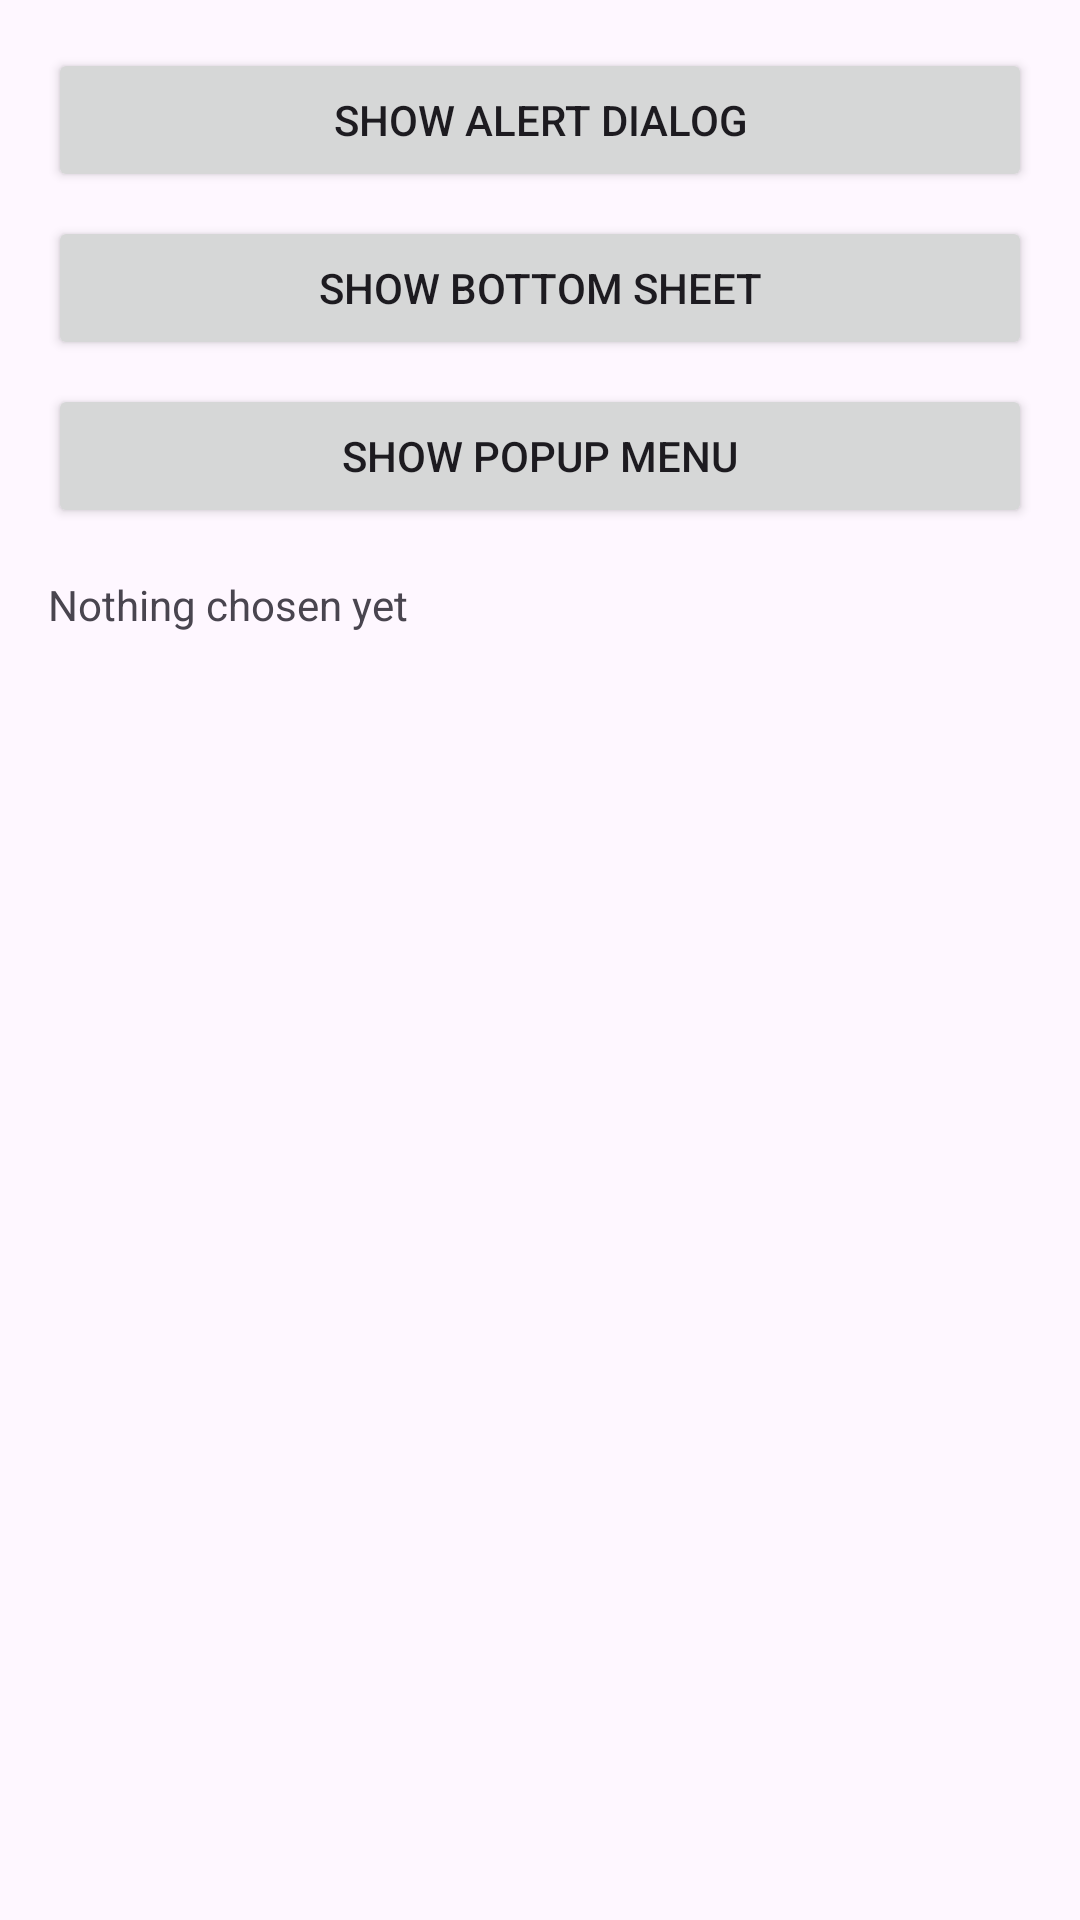

Produce the Android XML layout that renders to this screen, including the resource entries it uses.
<!-- AndroidManifest.xml: application theme Theme.VolySample -->
<!-- res/layout/fragment_dialogs.xml -->
<?xml version="1.0" encoding="utf-8"?>
<LinearLayout xmlns:android="http://schemas.android.com/apk/res/android"
    android:id="@+id/dialogs_container"
    android:layout_width="match_parent"
    android:layout_height="match_parent"
    android:orientation="vertical"
    android:padding="16dp">

    <Button
        android:id="@+id/dialogs_alert_button"
        android:layout_width="match_parent"
        android:layout_height="wrap_content"
        android:text="@string/dialogs_alert" />

    <Button
        android:id="@+id/dialogs_sheet_button"
        android:layout_width="match_parent"
        android:layout_height="wrap_content"
        android:layout_marginTop="8dp"
        android:text="@string/dialogs_sheet" />

    <Button
        android:id="@+id/dialogs_popup_button"
        android:layout_width="match_parent"
        android:layout_height="wrap_content"
        android:layout_marginTop="8dp"
        android:text="@string/dialogs_popup" />

    <TextView
        android:id="@+id/dialogs_result"
        android:layout_width="match_parent"
        android:layout_height="wrap_content"
        android:layout_marginTop="16dp"
        android:text="@string/dialogs_result_idle" />
</LinearLayout>
<!-- resources referenced by this layout -->
<resources>
  <string name="dialogs_alert">Show alert dialog</string>
  <string name="dialogs_popup">Show popup menu</string>
  <string name="dialogs_result_idle">Nothing chosen yet</string>
  <string name="dialogs_sheet">Show bottom sheet</string>
  <style name="Theme.VolySample" parent="Theme.Material3.DayNight.NoActionBar">
          <item name="colorPrimary">@color/brand_primary</item>
      </style>
  <color name="brand_primary">#3F51B5</color>
</resources>
